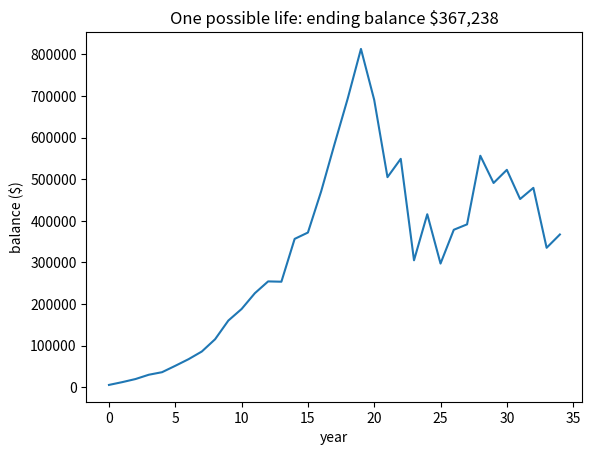

Write Python code to recreate this figure.
#test
import numpy as np
import pandas as pd
import matplotlib.pyplot as plt

np.random.seed(5641)   # same seed, same story, every run

years = 35
contribution = 6_000

balance = 0.0
path = []
for year in range(years):
    r = np.random.normal(0.07, 0.20)          # a made-up 'typical' stock year: mean 7%, sd 20%
    balance = balance * (1 + r) + contribution
    path.append(balance)

plt.plot(path)
plt.title(f'One possible life: ending balance ${balance:,.0f}')
plt.xlabel('year'); plt.ylabel('balance ($)');

# YOUR CODE HERE 🛠️  (we build this together in studio)\n

# YOUR CODE HERE 🛠️  (we build this together in studio)\n

# YOUR CODE HERE 🛠️  (we build this together in studio)\n

# YOUR CODE HERE 🛠️  (we build this together in studio)\n

# YOUR CODE HERE 🛠️  (we build this together in studio)\n

# YOUR CODE HERE 🛠️  (we build this together in studio)\n
